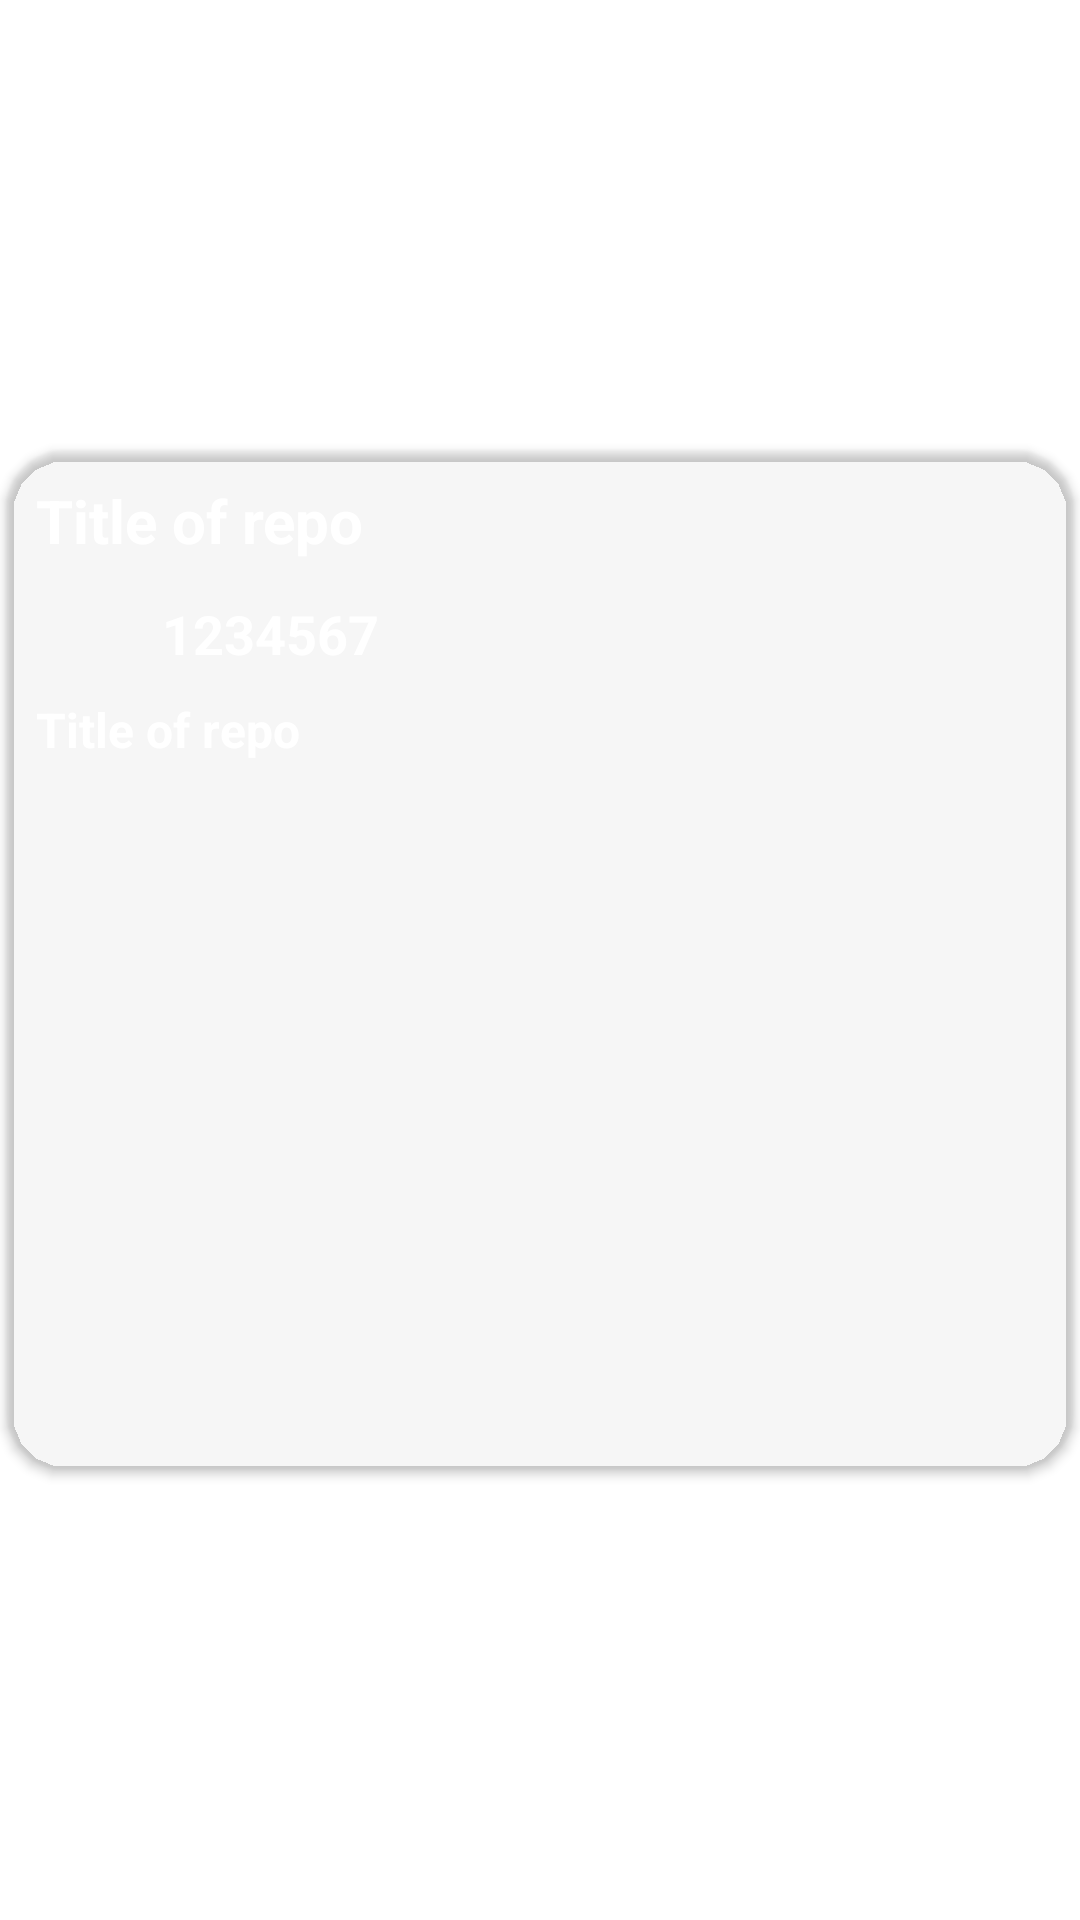

Android layout source for this screen:
<!-- AndroidManifest.xml: application theme Theme.GithubKotlin -->
<!-- res/layout/layout_item.xml -->
<?xml version="1.0" encoding="utf-8"?>
<RelativeLayout xmlns:android="http://schemas.android.com/apk/res/android"
    xmlns:app="http://schemas.android.com/apk/res-auto"
    android:layout_width="match_parent"
    android:layout_height="140dp">


    <androidx.cardview.widget.CardView
        android:id="@+id/cardview"
        android:layout_centerInParent="true"
        android:layout_width="390dp"
        android:layout_height="340dp"
        android:layout_margin="2dp"
        android:padding="10dp"
        app:cardBackgroundColor="@color/card_background"
        app:cardCornerRadius="20dp">

        <LinearLayout
            android:padding="5dp"
            android:layout_width="match_parent"
            android:layout_height="match_parent"
            android:layout_marginBottom="2dp"
            android:orientation="vertical">

            <TextView
                android:id="@+id/repoTitle"
                android:layout_width="match_parent"
                android:layout_height="wrap_content"
                android:ellipsize="end"
                android:maxLines="2"
                android:padding="5dp"
                android:text="@string/sampletitlte"
                android:textColor="@color/white"
                android:textSize="20sp"
                android:textStyle="bold">

            </TextView>

            <LinearLayout
                android:layout_width="match_parent"
                android:layout_height="wrap_content"
                android:orientation="horizontal"
                android:padding="2dp">

                <ImageView
                    android:id="@+id/imageview"
                    android:layout_width="40dp"
                    android:layout_height="35dp"
                    android:padding="5dp"
                    android:scaleType="centerCrop"
                    android:src="@drawable/ic_baseline_star_border_24">

                </ImageView>


                <TextView
                    android:id="@+id/starCount"
                    android:layout_width="wrap_content"
                    android:layout_height="wrap_content"
                    android:padding="5dp"
                    android:text="1234567"
                    android:textColor="@color/white"
                    android:textSize="18sp"
                    android:textStyle="bold">

                </TextView>
            </LinearLayout>

            <TextView
                android:id="@+id/repoDescreption"
                android:layout_width="match_parent"
                android:layout_height="wrap_content"
                android:padding="5dp"
                android:layout_marginTop="-4dp"
                android:text="@string/sampletitlte"
                android:textColor="@color/white"
                android:textSize="16sp"
                android:textStyle="bold"
                android:ellipsize="end"
                android:maxLines="2"
                >

            </TextView>
        </LinearLayout>

    </androidx.cardview.widget.CardView>


</RelativeLayout>
<!-- resources referenced by this layout -->
<resources>
  <string name="sampletitlte">Title of repo</string>
  <style name="Theme.GithubKotlin" parent="Theme.MaterialComponents.DayNight.DarkActionBar">
          
          <item name="colorPrimary">@color/layout_background</item>
          <item name="colorPrimaryVariant">@color/layout_background</item>
          <item name="colorOnPrimary">@color/white</item>
          
          <item name="colorSecondary">@color/teal_200</item>
          <item name="colorSecondaryVariant">@color/teal_700</item>
          <item name="colorOnSecondary">@color/black</item>
          
          <item name="android:statusBarColor">?attr/colorPrimaryVariant</item>
          
      </style>
  <!-- not gathered from this repository: default colours our renderer supplied (Android Studio template values) -->
  <color name="teal_200">#FF03DAC5</color>
  <color name="teal_700">#FF018786</color>
  <color name="black">#FF000000</color>
  <color name="white">#FFFFFFFF</color>
</resources>
